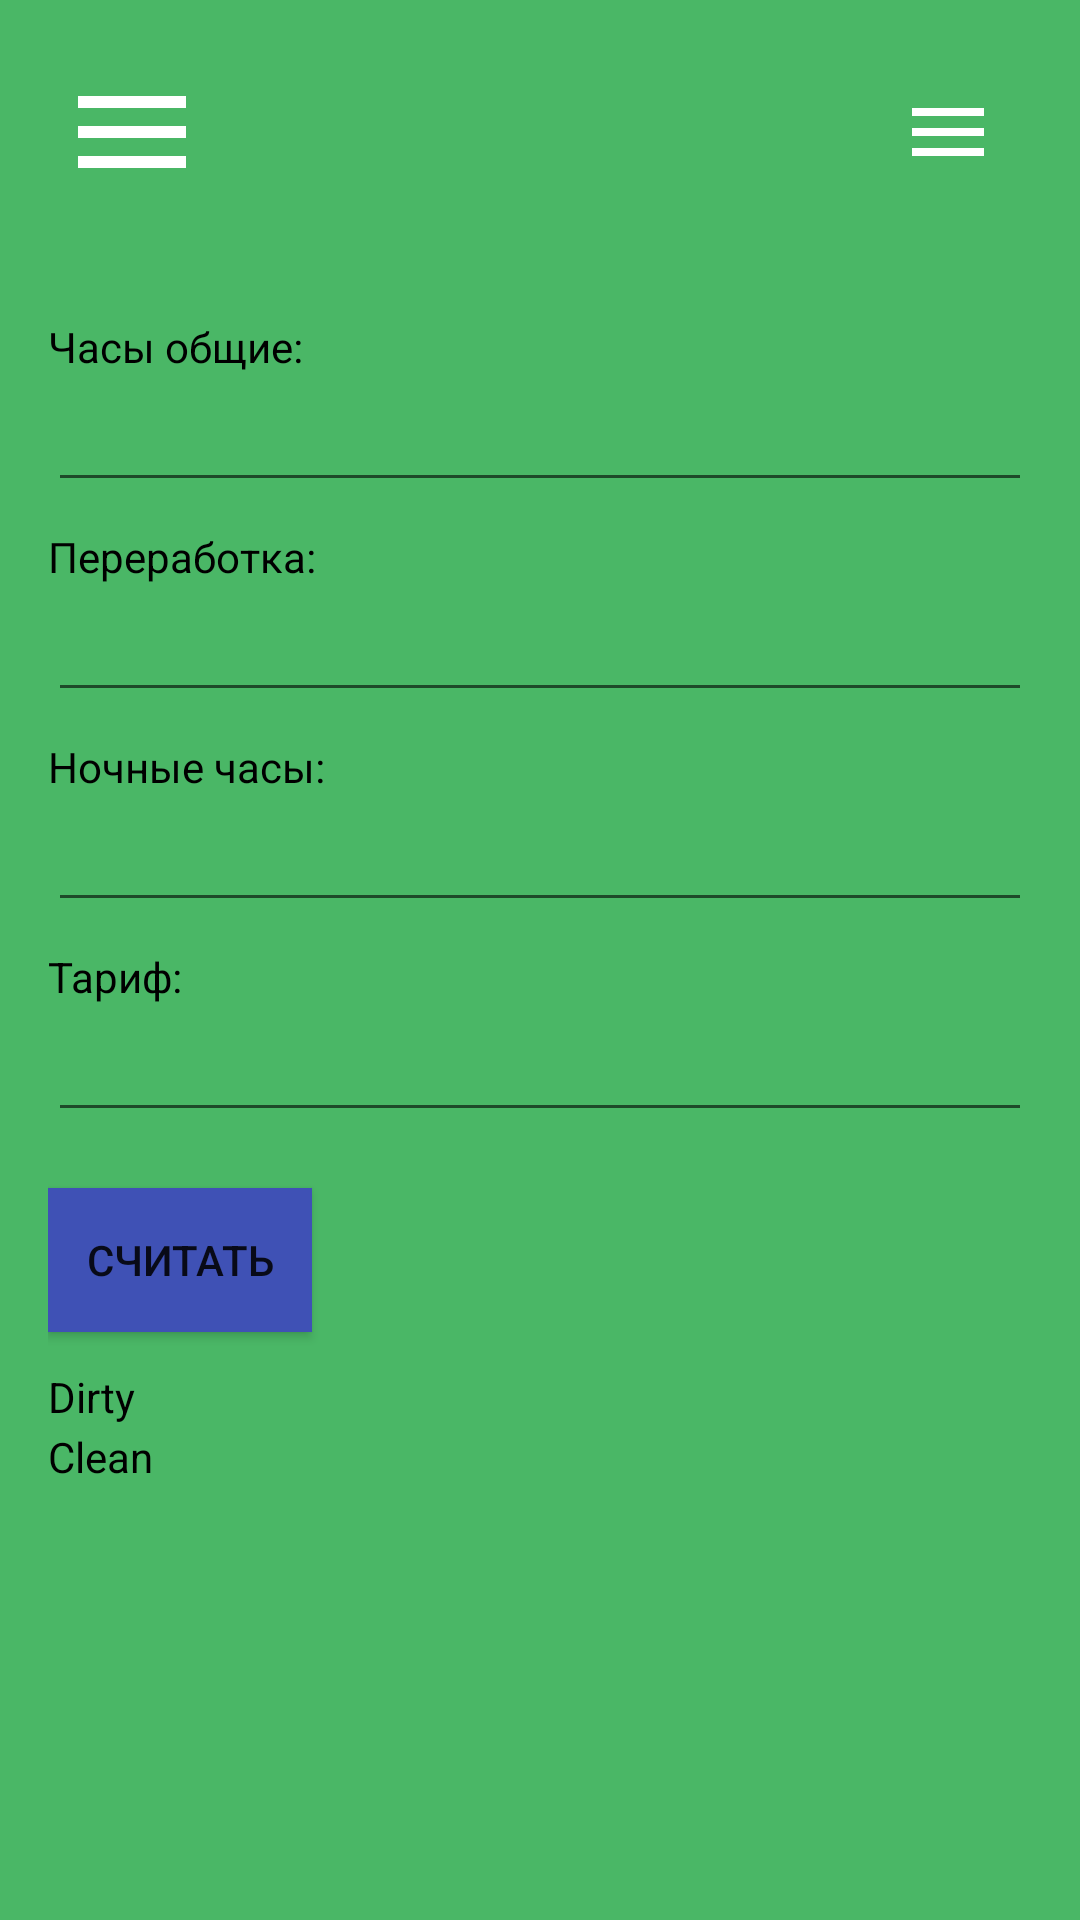

Write the Android layout XML for this screen, with the resource values it uses.
<!-- AndroidManifest.xml: application theme AppTheme -->
<!-- res/layout/activity_main.xml -->
<?xml version="1.0" encoding="utf-8"?>
<android.support.v4.widget.DrawerLayout xmlns:android="http://schemas.android.com/apk/res/android"
    xmlns:app="http://schemas.android.com/apk/res-auto"
    xmlns:ads="http://schemas.android.com/apk/res-auto"
    android:id="@+id/drawer_layout"
    android:layout_width="match_parent"
    android:layout_height="match_parent"
    android:clickable="true"
    android:focusableInTouchMode="true">

    <android.support.design.widget.NavigationView
        android:id="@+id/navigation_view"
        android:layout_width="wrap_content"
        android:layout_height="match_parent"
        android:layout_gravity="left"
        android:textAlignment="gravity"
        android:background="#2a093c"
        app:itemTextColor="@color/drawerText"
        app:itemIconTint="@color/drawerIcons"
        app:headerLayout="@layout/navigation_header"
        >


        

        

        <GridView
            android:id="@+id/grid_view"
            android:layout_width="match_parent"
            android:layout_height="match_parent"
            android:layout_marginTop="@dimen/nav_header_bottom"
            android:numColumns="2"
            android:visibility="gone"
            />

    </android.support.design.widget.NavigationView>

    <RelativeLayout xmlns:tools="http://schemas.android.com/tools"
        android:id="@+id/activity_main"
        android:layout_width="match_parent"
        android:layout_height="match_parent"
        android:paddingBottom="@dimen/activity_vertical_margin"
        android:paddingLeft="@dimen/activity_horizontal_margin"
        android:paddingRight="@dimen/activity_horizontal_margin"
        android:paddingTop="@dimen/activity_vertical_margin"
        android:background="@color/mainBackground"
        tools:context="com.example.horo.ui.activity.MainActivity">

        <include
            android:id="@+id/toolbar"
            layout="@layout/toolbar"
            >

        </include>

        <TextView
            android:id="@+id/textview_total"
            android:layout_marginTop="90dp"
            android:layout_width="match_parent"
            android:layout_height="match_parent"
            android:textColor="@color/mainText"
            android:text="Часы общие:" />

        <EditText
            android:id="@+id/input_total"
            android:maxLines="1"
            android:inputType="numberDecimal"
            android:layout_marginTop="110dp"
            android:layout_width="match_parent"
            android:layout_height="wrap_content" />

        <TextView
            android:id="@+id/textview_overtime"
            android:layout_marginTop="160dp"
            android:layout_width="match_parent"
            android:layout_height="match_parent"
            android:textColor="@color/mainText"
            android:text="Переработка:" />

        <EditText
            android:id="@+id/input_overtime"
            android:maxLines="1"
            android:inputType="numberDecimal"
            android:layout_marginTop="180dp"
            android:layout_width="match_parent"
            android:layout_height="wrap_content" />

        <TextView
            android:id="@+id/textview_night"
            android:layout_marginTop="230dp"
            android:layout_width="match_parent"
            android:layout_height="match_parent"
            android:textColor="@color/mainText"
            android:text="Ночные часы:" />

        <EditText
            android:id="@+id/input_night"
            android:maxLines="1"
            android:inputType="numberDecimal"
            android:layout_marginTop="250dp"
            android:layout_width="match_parent"
            android:layout_height="wrap_content" />

        <TextView
            android:id="@+id/textview_tariff"
            android:layout_marginTop="300dp"
            android:layout_width="match_parent"
            android:layout_height="match_parent"
            android:textColor="@color/mainText"
            android:text="Тариф:" />

        <EditText
            android:id="@+id/input_tariff"
            android:maxLines="1"
            android:inputType="numberDecimal"
            android:layout_marginTop="320dp"
            android:layout_width="match_parent"
            android:layout_height="wrap_content" />

        <Button
            android:id="@+id/button_id"
            android:background="@color/colorPrimary"
            android:layout_marginTop="380dp"
            android:layout_height="wrap_content"
            android:layout_width="wrap_content"
            android:text="Считать" />

        <TextView
            android:id="@+id/textview_dirty"
            android:layout_marginTop="440dp"
            android:layout_width="match_parent"
            android:layout_height="match_parent"
            android:textColor="@color/mainText"
            android:text="Dirty" />

        <TextView
            android:id="@+id/textview_clean"
            android:layout_marginTop="460dp"
            android:layout_width="match_parent"
            android:layout_height="match_parent"
            android:textColor="@color/mainText"
            android:text="Clean" />


    </RelativeLayout>



</android.support.v4.widget.DrawerLayout>
<!-- res/layout/navigation_header.xml (included above) -->
<?xml version="1.0" encoding="utf-8"?>
<RelativeLayout xmlns:android="http://schemas.android.com/apk/res/android"
    android:layout_width="match_parent"
    android:layout_height="@dimen/nav_header_bottom"
    android:id="@+id/nav_header">

    <TextView
        android:textColor="@color/drawerText"
        android:layout_width="match_parent"
        android:layout_height="match_parent"
        android:text="@string/nav_header_title"
        android:layout_marginLeft="@dimen/nav_header_text_margin_left"
        android:layout_marginTop="30dp"
        android:textSize="20dp"/>



</RelativeLayout>
<!-- res/layout/toolbar.xml (included above) -->
<?xml version="1.0" encoding="utf-8"?>
<android.support.v7.widget.Toolbar xmlns:android="http://schemas.android.com/apk/res/android"
    xmlns:app="http://schemas.android.com/apk/res-auto"
    android:id="@+id/toolbar"
    android:layout_width="match_parent"
    android:layout_height="wrap_content"
    android:background="@android:color/transparent"
    app:menu="@menu/main_menu"
    app:navigationIcon="@drawable/ic_menu"
    >
    <android.support.v7.widget.ActionMenuView
        android:id="@+id/amvMenu"
        android:layout_width="wrap_content"
        android:layout_height="?attr/actionBarSize"/>
</android.support.v7.widget.Toolbar>
<!-- resources referenced by this layout -->
<resources>
  <color name="colorPrimary">#3F51B5</color>
  <color name="drawerIcons">#FFFFFF</color>
  <color name="drawerText">#FFFFFF</color>
  <color name="mainBackground">#4AB766</color>
  <color name="mainText">#000000</color>
  <dimen name="activity_horizontal_margin">16dp</dimen>
  <dimen name="activity_vertical_margin">16dp</dimen>
  <dimen name="nav_header_bottom">95dp</dimen>
  <dimen name="nav_header_text_margin_left">110dp</dimen>
  <!-- drawable ic_menu (drawable) -->
  <?xml version="1.0" encoding="utf-8"?>
  <vector xmlns:android="http://schemas.android.com/apk/res/android"
      android:width="48dp"
      android:height="48dp"
      android:viewportHeight="24.0"
      android:viewportWidth="24.0">
      <path
          android:fillColor="#FFFFFF"
          android:pathData="M3 18h18v-2H3v2zm0-5h18v-2H3v2zm0-7v2h18V6H3z" />
  </vector>
  <string name="nav_header_title">Меню</string>
  <style name="AppTheme" parent="Theme.AppCompat.Light.NoActionBar">
          <item name="colorPrimary">@color/colorPrimary</item>
          <item name="colorPrimaryDark">@color/colorPrimaryDark</item>
          <item name="colorAccent">@color/colorAccent</item>
          <item name="android:windowNoTitle">true</item>
          <item name="windowActionBar">false</item>
      </style>
  <color name="colorPrimaryDark">#303F9F</color>
  <color name="colorAccent">#FF4081</color>
</resources>
